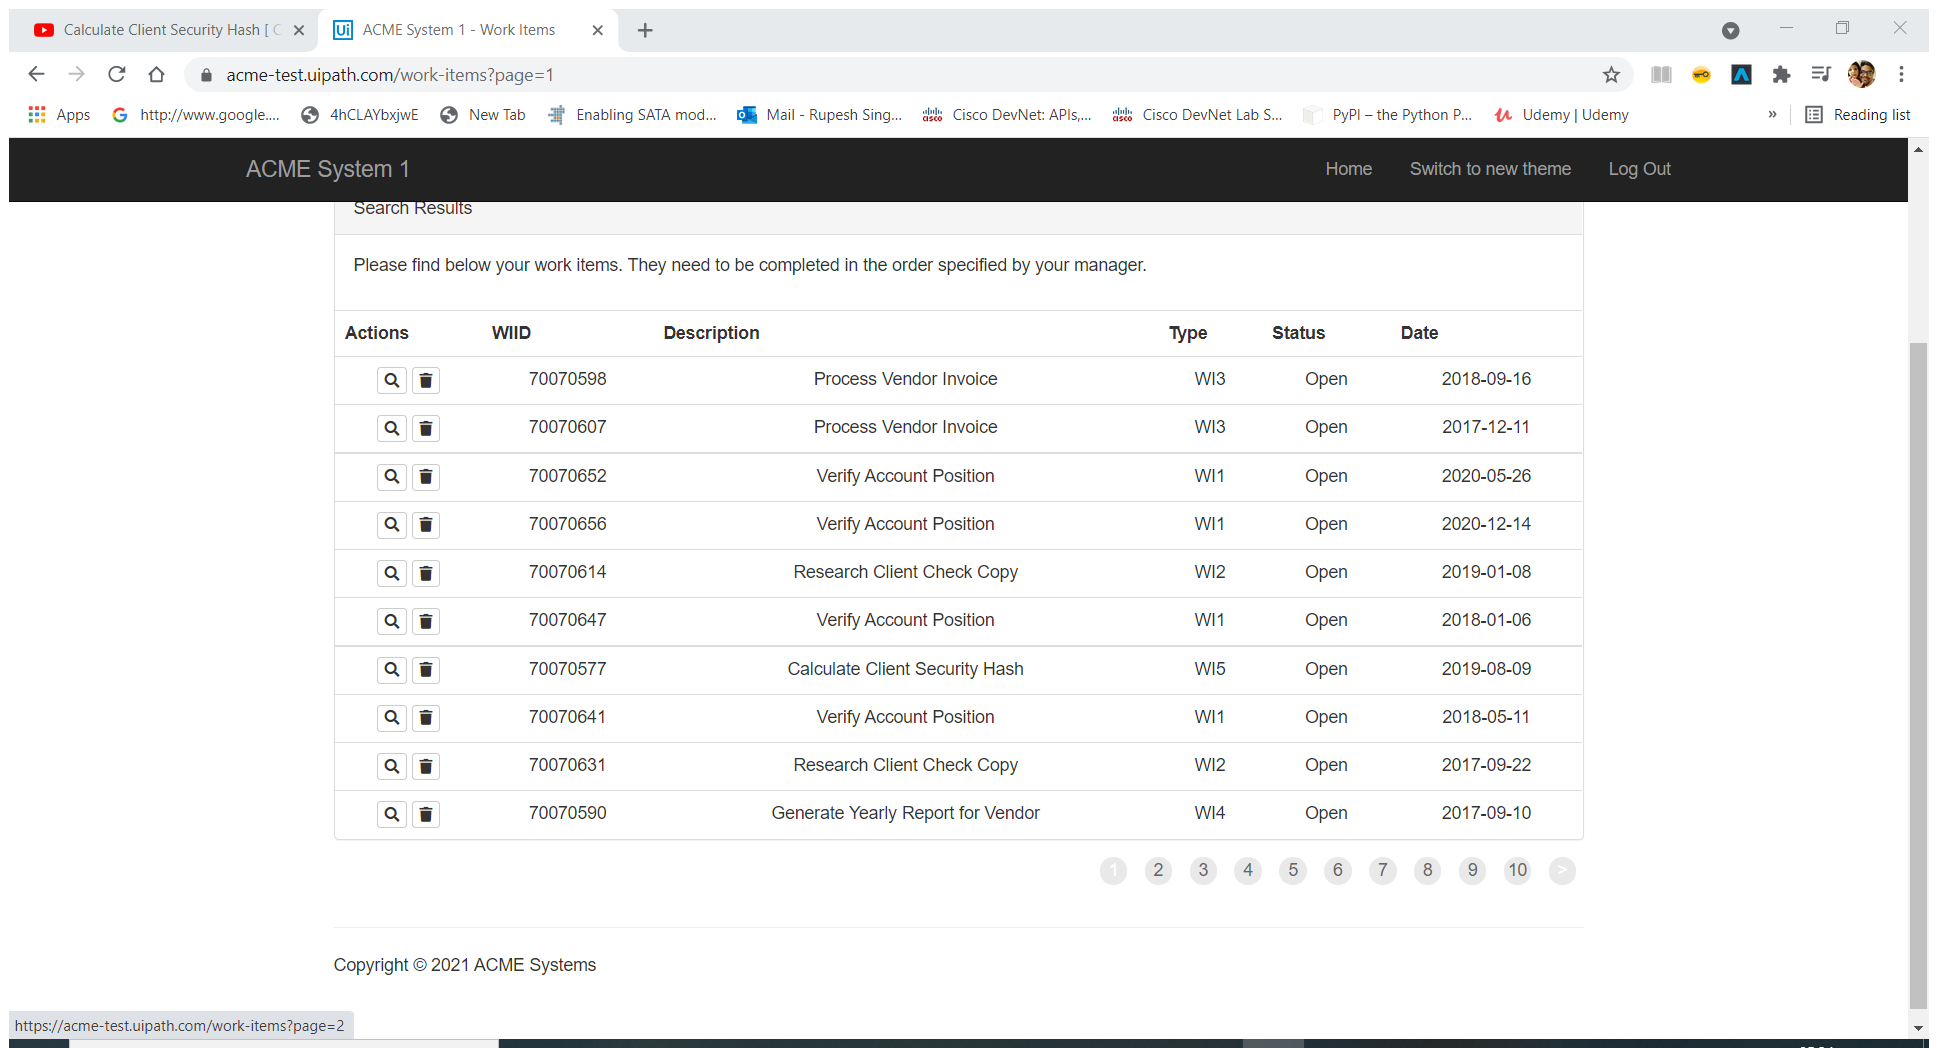
Task: Calculate Client Security Hash 
Workflow: System1_ExtractWorkItems

Step 1: Attach Browser 'ACMESyste Page' in window 'ACME System 1 - Work Items' (chrome.exe)

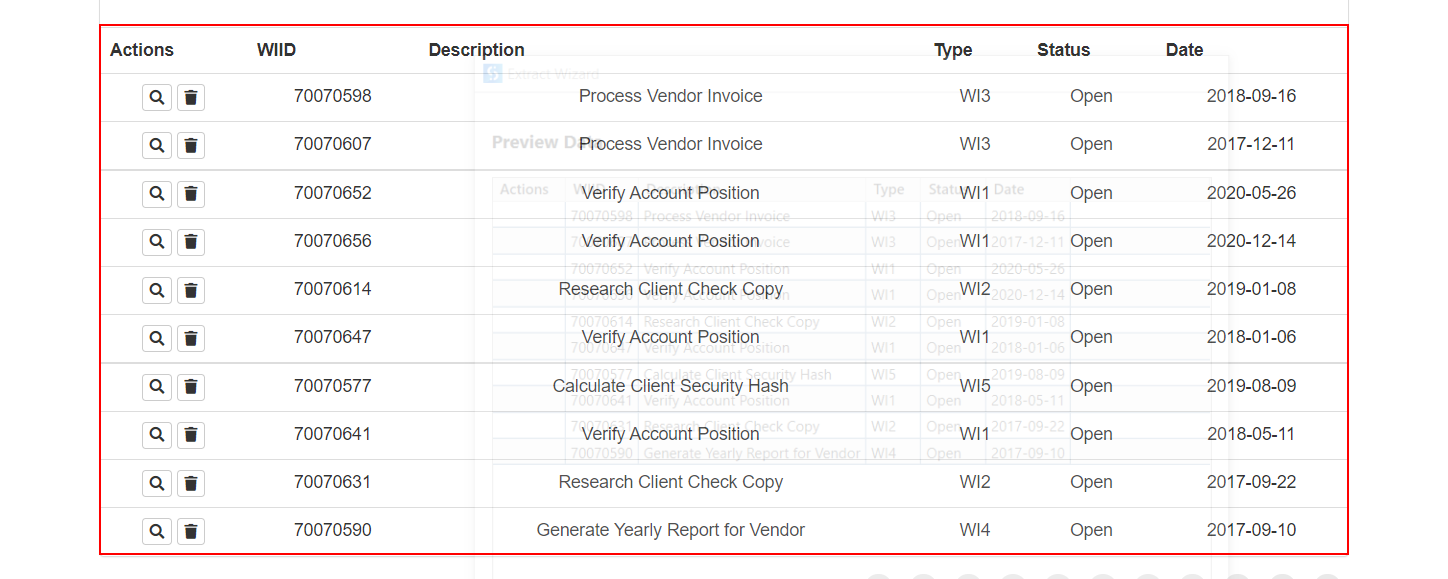
Step 2: get-text from the table